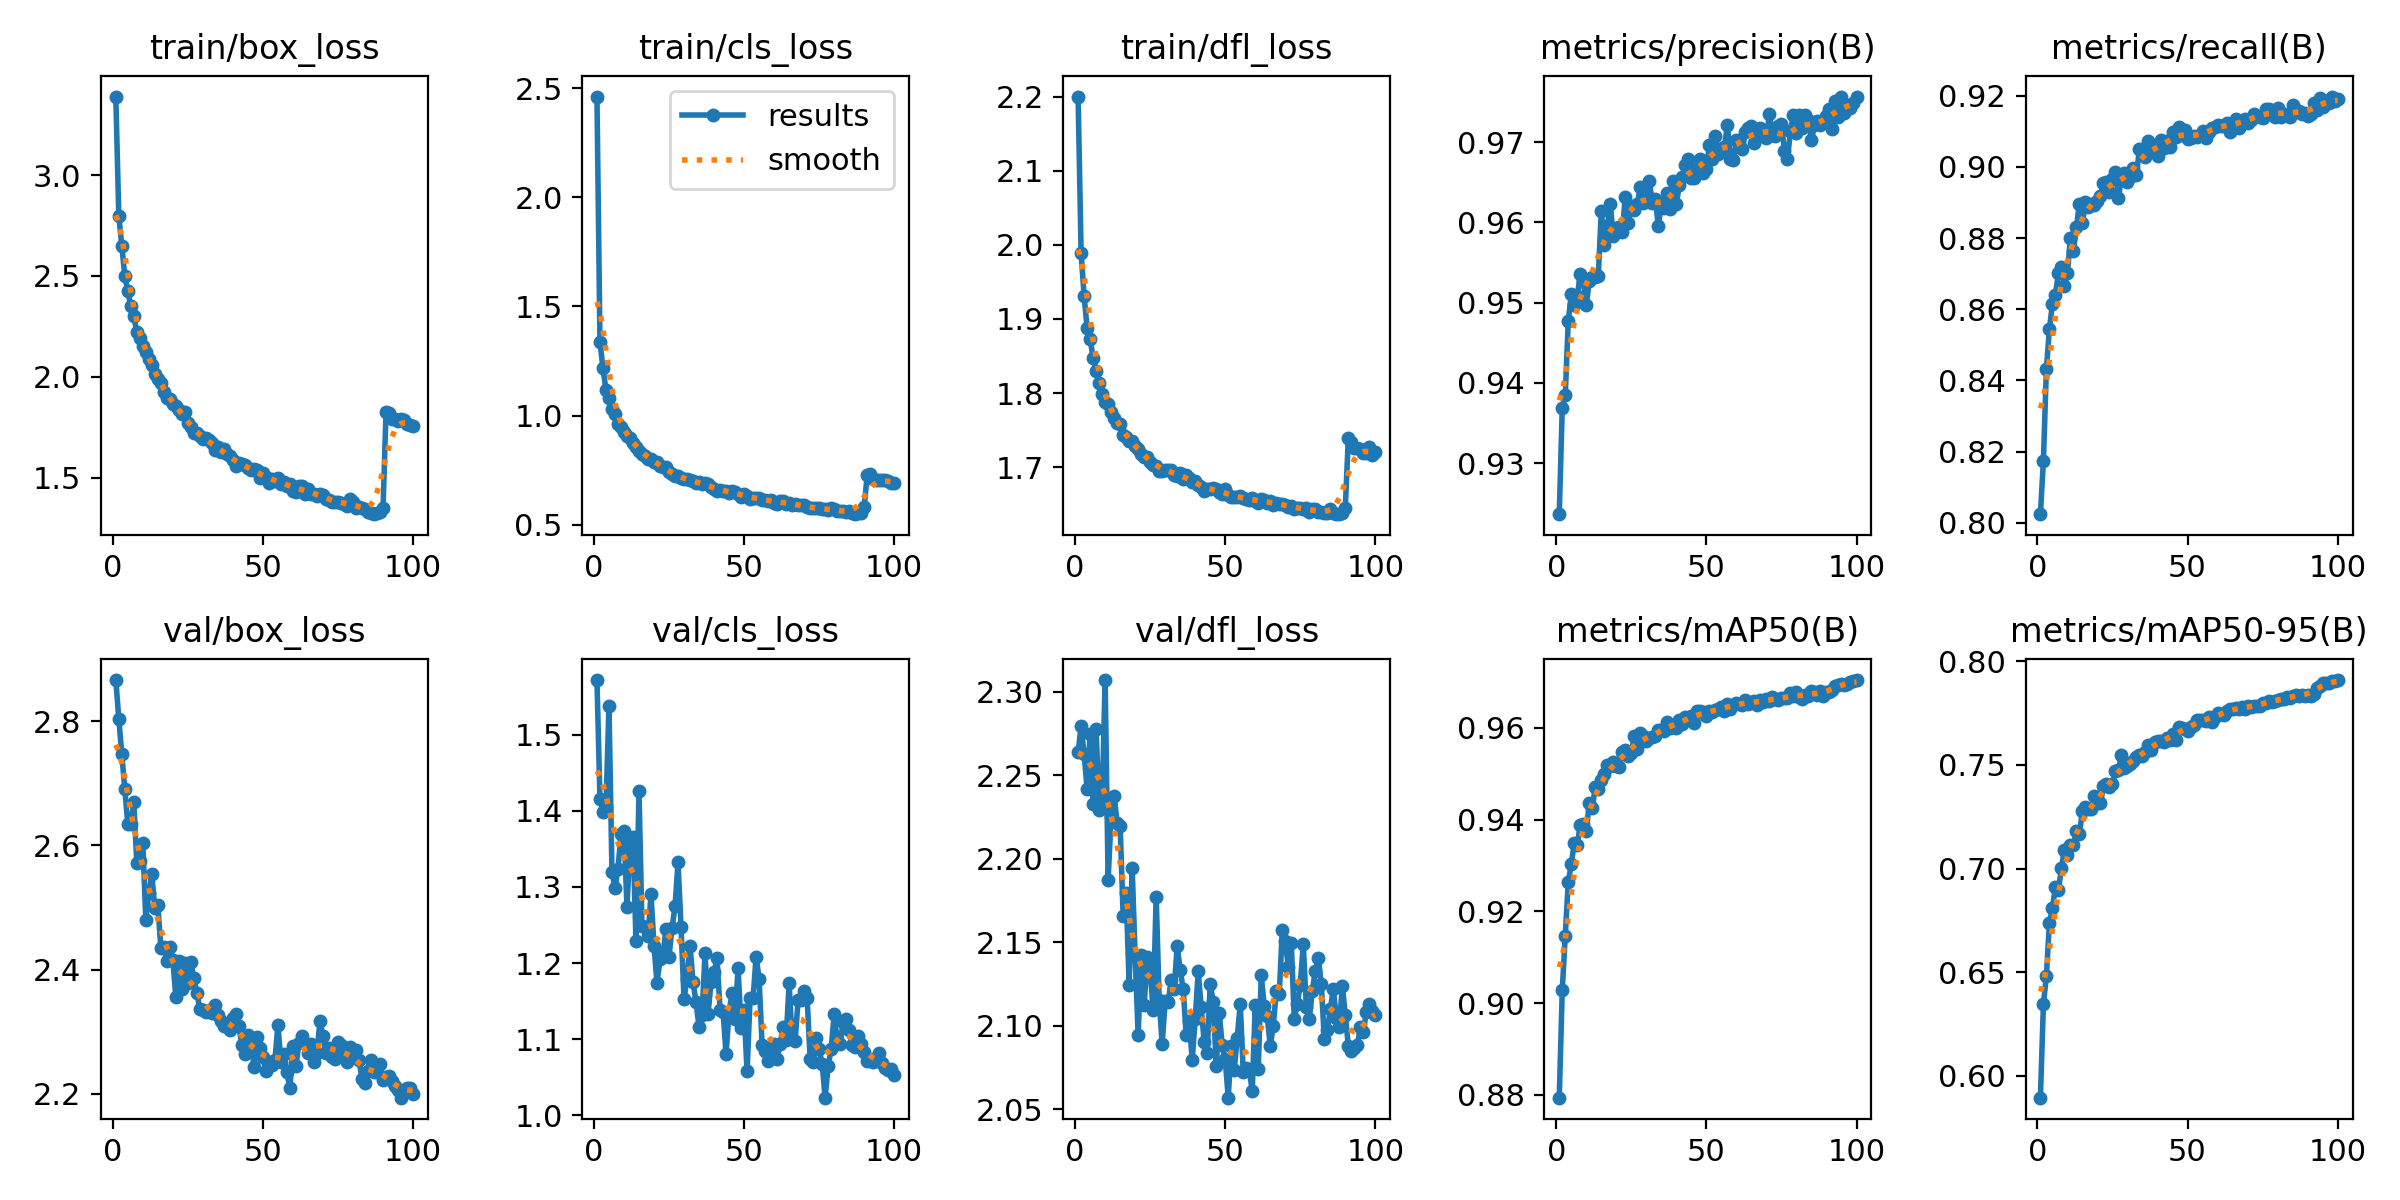

The table this chart was drawn from, first rows:
epoch, train/box_loss, train/cls_loss, train/dfl_loss, metrics/precision(B), metrics/recall(B), metrics/mAP50(B), metrics/mAP50-95(B), val/box_loss, val/cls_loss, val/dfl_loss, lr/pg0, lr/pg1, lr/pg2
1, 3.389, 2.462, 2.2, 0.9237, 0.8024, 0.8794, 0.5895, 2.867, 1.572, 2.264, 0.002, 0.002, 0.002
2, 2.796, 1.337, 1.988, 0.9369, 0.8174, 0.9029, 0.6344, 2.804, 1.416, 2.279, 0.00198, 0.00198, 0.00198
3, 2.65, 1.217, 1.931, 0.9385, 0.8433, 0.9147, 0.6484, 2.747, 1.398, 2.263, 0.00196, 0.00196, 0.00196
4, 2.497, 1.118, 1.887, 0.9477, 0.8544, 0.9263, 0.6739, 2.69, 1.404, 2.242, 0.001941, 0.001941, 0.001941
5, 2.425, 1.08, 1.873, 0.951, 0.8615, 0.9302, 0.6808, 2.634, 1.538, 2.275, 0.001921, 0.001921, 0.001921
6, 2.349, 1.029, 1.848, 0.9497, 0.8641, 0.9349, 0.6914, 2.635, 1.32, 2.233, 0.001901, 0.001901, 0.001901
7, 2.302, 1.006, 1.83, 0.9508, 0.8701, 0.9345, 0.6896, 2.67, 1.298, 2.277, 0.001881, 0.001881, 0.001881
8, 2.22, 0.9632, 1.814, 0.9536, 0.8718, 0.9389, 0.7003, 2.571, 1.323, 2.229, 0.001861, 0.001861, 0.001861
9, 2.192, 0.9456, 1.799, 0.9528, 0.8664, 0.9389, 0.7089, 2.575, 1.369, 2.234, 0.001842, 0.001842, 0.001842
10, 2.152, 0.9242, 1.788, 0.9497, 0.8702, 0.9376, 0.7064, 2.604, 1.373, 2.307, 0.001822, 0.001822, 0.001822
11, 2.121, 0.9055, 1.786, 0.9526, 0.8799, 0.9435, 0.7115, 2.479, 1.274, 2.187, 0.001802, 0.001802, 0.001802
12, 2.087, 0.899, 1.774, 0.9533, 0.8763, 0.9424, 0.7113, 2.523, 1.356, 2.226, 0.001782, 0.001782, 0.001782
13, 2.057, 0.8765, 1.766, 0.9532, 0.8831, 0.9472, 0.7182, 2.553, 1.366, 2.238, 0.001762, 0.001762, 0.001762
14, 2.016, 0.8559, 1.76, 0.9533, 0.8897, 0.9466, 0.7169, 2.499, 1.228, 2.221, 0.001743, 0.001743, 0.001743
15, 1.99, 0.8401, 1.758, 0.9614, 0.8841, 0.9486, 0.7278, 2.504, 1.426, 2.22, 0.001723, 0.001723, 0.001723
16, 1.969, 0.8254, 1.743, 0.9572, 0.8901, 0.9498, 0.7296, 2.435, 1.248, 2.166, 0.001703, 0.001703, 0.001703
17, 1.923, 0.8138, 1.741, 0.9596, 0.8889, 0.9518, 0.7287, 2.437, 1.248, 2.179, 0.001683, 0.001683, 0.001683
18, 1.896, 0.8026, 1.736, 0.9623, 0.8895, 0.9516, 0.7289, 2.414, 1.235, 2.124, 0.001663, 0.001663, 0.001663
19, 1.892, 0.7996, 1.735, 0.9583, 0.8892, 0.9526, 0.735, 2.436, 1.29, 2.195, 0.001644, 0.001644, 0.001644
20, 1.867, 0.7873, 1.728, 0.9593, 0.8905, 0.9516, 0.7319, 2.415, 1.223, 2.142, 0.001624, 0.001624, 0.001624
21, 1.857, 0.7859, 1.725, 0.9594, 0.8919, 0.9515, 0.7314, 2.356, 1.173, 2.094, 0.001604, 0.001604, 0.001604
22, 1.834, 0.7699, 1.718, 0.9589, 0.8954, 0.9548, 0.7397, 2.413, 1.205, 2.143, 0.001584, 0.001584, 0.001584
23, 1.816, 0.763, 1.714, 0.9631, 0.8957, 0.9552, 0.7407, 2.369, 1.211, 2.112, 0.001564, 0.001564, 0.001564
24, 1.825, 0.7666, 1.714, 0.96, 0.8931, 0.9538, 0.7392, 2.41, 1.245, 2.141, 0.001545, 0.001545, 0.001545
25, 1.771, 0.7424, 1.707, 0.9621, 0.8967, 0.9545, 0.7407, 2.379, 1.208, 2.133, 0.001525, 0.001525, 0.001525
26, 1.75, 0.7321, 1.703, 0.9616, 0.8986, 0.9582, 0.747, 2.413, 1.246, 2.109, 0.001505, 0.001505, 0.001505
27, 1.72, 0.7232, 1.702, 0.9623, 0.8913, 0.9553, 0.7475, 2.386, 1.274, 2.177, 0.001485, 0.001485, 0.001485
28, 1.72, 0.7221, 1.696, 0.9645, 0.8971, 0.9589, 0.7548, 2.363, 1.332, 2.115, 0.001465, 0.001465, 0.001465
29, 1.706, 0.7131, 1.694, 0.9625, 0.8982, 0.9581, 0.7485, 2.336, 1.247, 2.089, 0.001446, 0.001446, 0.001446
30, 1.691, 0.7078, 1.696, 0.9626, 0.8957, 0.9572, 0.7495, 2.334, 1.153, 2.115, 0.001426, 0.001426, 0.001426
31, 1.698, 0.711, 1.696, 0.9652, 0.8972, 0.9578, 0.7507, 2.332, 1.179, 2.114, 0.001406, 0.001406, 0.001406
32, 1.689, 0.7049, 1.697, 0.9625, 0.8996, 0.9579, 0.7519, 2.336, 1.223, 2.127, 0.001386, 0.001386, 0.001386
33, 1.67, 0.6986, 1.689, 0.9629, 0.8979, 0.9582, 0.7541, 2.33, 1.175, 2.122, 0.001366, 0.001366, 0.001366
34, 1.639, 0.6933, 1.688, 0.9595, 0.9051, 0.9594, 0.7546, 2.343, 1.149, 2.148, 0.001347, 0.001347, 0.001347
35, 1.654, 0.6938, 1.692, 0.9624, 0.904, 0.9594, 0.7541, 2.327, 1.116, 2.133, 0.001327, 0.001327, 0.001327
36, 1.629, 0.6848, 1.684, 0.9618, 0.9028, 0.9593, 0.7563, 2.317, 1.131, 2.122, 0.001307, 0.001307, 0.001307
37, 1.642, 0.691, 1.69, 0.9637, 0.9072, 0.9613, 0.7595, 2.309, 1.213, 2.094, 0.001287, 0.001287, 0.001287
38, 1.619, 0.6869, 1.685, 0.9617, 0.9055, 0.96, 0.7574, 2.309, 1.133, 2.103, 0.001267, 0.001267, 0.001267
39, 1.605, 0.6748, 1.681, 0.9652, 0.9044, 0.9607, 0.7613, 2.303, 1.175, 2.08, 0.001248, 0.001248, 0.001248
40, 1.587, 0.6653, 1.682, 0.9622, 0.9031, 0.9599, 0.7613, 2.322, 1.188, 2.104, 0.001228, 0.001228, 0.001228
41, 1.56, 0.6545, 1.675, 0.9647, 0.9076, 0.9616, 0.7613, 2.329, 1.206, 2.133, 0.001208, 0.001208, 0.001208
42, 1.573, 0.6602, 1.673, 0.9657, 0.9052, 0.9608, 0.761, 2.309, 1.139, 2.111, 0.001188, 0.001188, 0.001188
43, 1.568, 0.6544, 1.668, 0.9672, 0.9073, 0.9624, 0.7632, 2.278, 1.136, 2.09, 0.001168, 0.001168, 0.001168
44, 1.562, 0.6544, 1.67, 0.9679, 0.9057, 0.9619, 0.7622, 2.264, 1.081, 2.083, 0.001149, 0.001149, 0.001149
45, 1.55, 0.6477, 1.671, 0.9656, 0.91, 0.9626, 0.7648, 2.295, 1.136, 2.125, 0.001129, 0.001129, 0.001129
46, 1.539, 0.6551, 1.672, 0.9655, 0.9084, 0.9611, 0.762, 2.289, 1.161, 2.114, 0.001109, 0.001109, 0.001109
47, 1.545, 0.6503, 1.671, 0.9667, 0.9111, 0.9637, 0.7685, 2.244, 1.127, 2.076, 0.001089, 0.001089, 0.001089
48, 1.537, 0.6429, 1.667, 0.9679, 0.909, 0.9636, 0.7677, 2.292, 1.194, 2.107, 0.001069, 0.001069, 0.001069
49, 1.5, 0.6277, 1.663, 0.9661, 0.9104, 0.9635, 0.7675, 2.273, 1.115, 2.088, 0.00105, 0.00105, 0.00105
50, 1.522, 0.6414, 1.67, 0.9667, 0.9078, 0.9626, 0.7665, 2.259, 1.138, 2.08, 0.00103, 0.00103, 0.00103
51, 1.504, 0.6319, 1.663, 0.9696, 0.9082, 0.9636, 0.7684, 2.236, 1.058, 2.057, 0.00101, 0.00101, 0.00101
52, 1.474, 0.6164, 1.66, 0.9679, 0.9086, 0.9634, 0.7694, 2.251, 1.154, 2.088, 0.0009902, 0.0009902, 0.0009902
53, 1.492, 0.6208, 1.66, 0.9707, 0.9083, 0.9639, 0.7715, 2.247, 1.154, 2.074, 0.0009704, 0.0009704, 0.0009704
54, 1.484, 0.6207, 1.66, 0.9685, 0.9089, 0.9641, 0.7715, 2.255, 1.208, 2.093, 0.0009506, 0.0009506, 0.0009506
55, 1.501, 0.6249, 1.661, 0.9691, 0.9101, 0.9645, 0.7719, 2.311, 1.179, 2.113, 0.0009308, 0.0009308, 0.0009308
56, 1.471, 0.6146, 1.659, 0.9694, 0.908, 0.9636, 0.7714, 2.251, 1.092, 2.072, 0.000911, 0.000911, 0.000911
57, 1.479, 0.6149, 1.657, 0.9721, 0.9099, 0.9651, 0.7733, 2.264, 1.085, 2.075, 0.0008912, 0.0008912, 0.0008912
58, 1.461, 0.6109, 1.655, 0.9678, 0.9109, 0.964, 0.7709, 2.234, 1.071, 2.073, 0.0008714, 0.0008714, 0.0008714
59, 1.468, 0.6113, 1.659, 0.9677, 0.9111, 0.965, 0.7732, 2.208, 1.079, 2.061, 0.0008516, 0.0008516, 0.0008516
60, 1.436, 0.6007, 1.655, 0.9702, 0.9119, 0.9653, 0.7752, 2.277, 1.094, 2.112, 0.0008318, 0.0008318, 0.0008318
... 40 more rows
